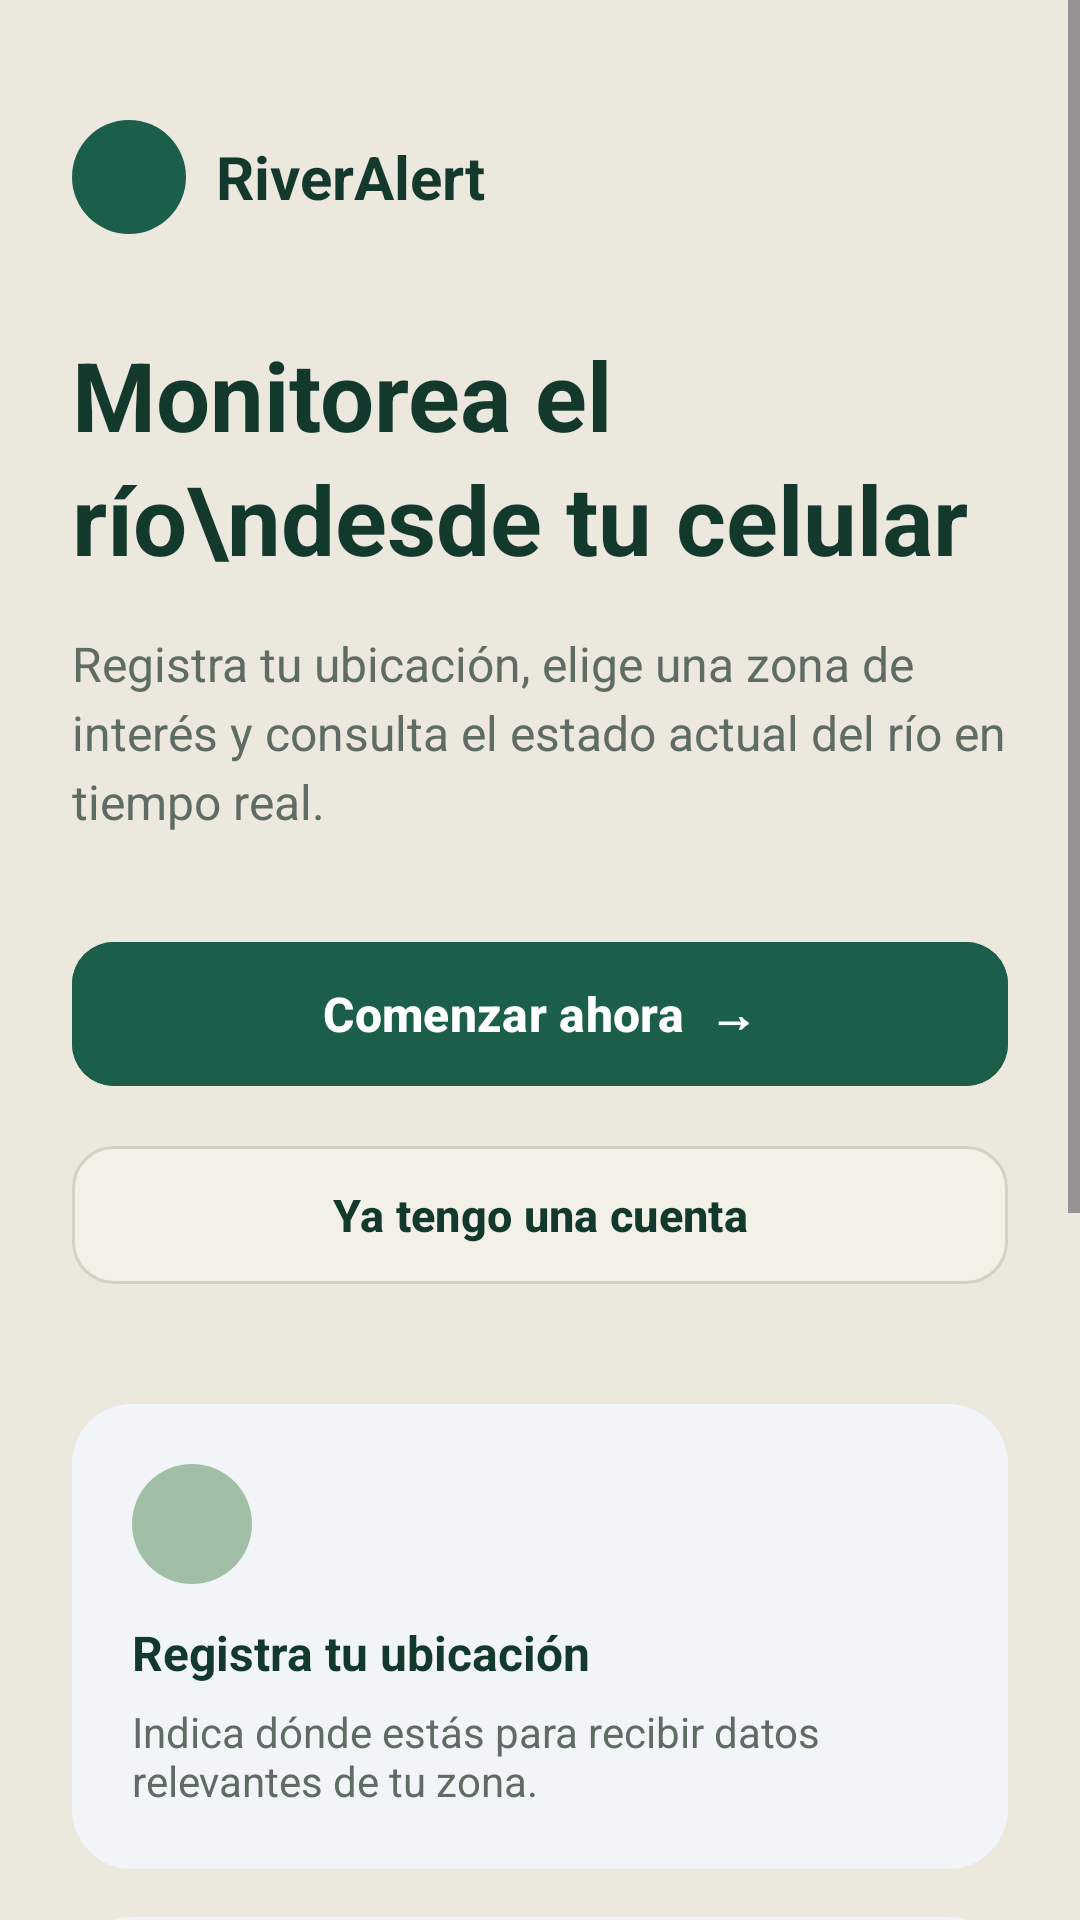

This screen was rendered from an Android layout file. Write that file and the resources it references.
<!-- AndroidManifest.xml: application theme Theme.RioAlert -->
<!-- res/layout/activity_landing.xml -->
<?xml version="1.0" encoding="utf-8"?>
<ScrollView xmlns:android="http://schemas.android.com/apk/res/android"
    xmlns:app="http://schemas.android.com/apk/res-auto"
    android:layout_width="match_parent"
    android:layout_height="match_parent"
    android:background="@color/bg_crema"
    android:fillViewport="true">

    <LinearLayout
        android:layout_width="match_parent"
        android:layout_height="wrap_content"
        android:orientation="vertical"
        android:padding="24dp">

        
        <LinearLayout
            android:layout_width="wrap_content"
            android:layout_height="wrap_content"
            android:layout_marginTop="16dp"
            android:gravity="center_vertical"
            android:orientation="horizontal">

            <ImageView
                android:layout_width="38dp"
                android:layout_height="38dp"
                android:background="@drawable/bg_icon_circle"
                android:backgroundTint="@color/verde_oscuro"
                android:padding="8dp"
                app:tint="@android:color/white" />

            <TextView
                android:layout_width="wrap_content"
                android:layout_height="wrap_content"
                android:layout_marginStart="10dp"
                android:text="RiverAlert"
                android:textColor="@color/texto_principal"
                android:textSize="20sp"
                android:textStyle="bold" />
        </LinearLayout>

        
        <TextView
            android:layout_width="match_parent"
            android:layout_height="wrap_content"
            android:layout_marginTop="32dp"
            android:lineSpacingExtra="4dp"
            android:text="Monitorea el río\ndesde tu celular"
            android:textColor="@color/texto_principal"
            android:textSize="32sp"
            android:textStyle="bold" />

        
        <TextView
            android:layout_width="match_parent"
            android:layout_height="wrap_content"
            android:layout_marginTop="16dp"
            android:lineSpacingExtra="4dp"
            android:text="Registra tu ubicación, elige una zona de interés y consulta el estado actual del río en tiempo real."
            android:textColor="@color/texto_secundario"
            android:textSize="16sp" />

        
        <com.google.android.material.button.MaterialButton
            android:id="@+id/btnComenzar"
            android:layout_width="match_parent"
            android:layout_height="56dp"
            android:layout_marginTop="32dp"
            android:backgroundTint="@color/verde_oscuro"
            android:text="Comenzar ahora  →"
            android:textAllCaps="false"
            android:textColor="@android:color/white"
            android:textSize="16sp"
            android:textStyle="bold"
            app:cornerRadius="14dp" />

        
        <com.google.android.material.button.MaterialButton
            android:id="@+id/btnTengoCuenta"
            android:layout_width="match_parent"
            android:layout_height="54dp"
            android:layout_marginTop="12dp"
            android:backgroundTint="@color/input_fondo"
            android:elevation="0dp"
            android:text="Ya tengo una cuenta"
            android:textAllCaps="false"
            android:textColor="@color/texto_principal"
            android:textSize="15sp"
            android:textStyle="bold"
            app:cornerRadius="14dp"
            app:strokeColor="@color/input_borde"
            app:strokeWidth="1dp" />

        
        <LinearLayout
            android:layout_width="match_parent"
            android:layout_height="wrap_content"
            android:layout_marginTop="36dp"
            android:orientation="vertical">

            
            <LinearLayout
                android:layout_width="match_parent"
                android:layout_height="wrap_content"
                android:layout_marginBottom="16dp"
                android:background="@drawable/bg_feature_card"
                android:orientation="vertical"
                android:padding="20dp">

                <ImageView
                    android:layout_width="40dp"
                    android:layout_height="40dp"
                    android:background="@drawable/bg_icon_circle"
                    android:padding="10dp"
                    app:tint="@color/texto_principal" />

                <TextView
                    android:layout_width="wrap_content"
                    android:layout_height="wrap_content"
                    android:layout_marginTop="12dp"
                    android:text="Registra tu ubicación"
                    android:textColor="@color/texto_principal"
                    android:textSize="16sp"
                    android:textStyle="bold" />

                <TextView
                    android:layout_width="wrap_content"
                    android:layout_height="wrap_content"
                    android:layout_marginTop="6dp"
                    android:text="Indica dónde estás para recibir datos relevantes de tu zona."
                    android:textColor="@color/texto_secundario"
                    android:textSize="14sp" />
            </LinearLayout>

            
            <LinearLayout
                android:id="@+id/cardZonaInteres"
                android:layout_width="match_parent"
                android:layout_height="wrap_content"
                android:layout_marginBottom="16dp"
                android:background="@drawable/bg_feature_card"
                android:clickable="true"
                android:focusable="true"
                android:orientation="vertical"
                android:padding="20dp">

                <ImageView
                    android:layout_width="40dp"
                    android:layout_height="40dp"
                    android:background="@drawable/bg_icon_circle"
                    android:padding="10dp"
                    app:tint="@color/texto_principal" />

                <TextView
                    android:layout_width="wrap_content"
                    android:layout_height="wrap_content"
                    android:layout_marginTop="12dp"
                    android:text="Elige tu zona de interés"
                    android:textColor="@color/texto_principal"
                    android:textSize="16sp"
                    android:textStyle="bold" />

                <TextView
                    android:layout_width="wrap_content"
                    android:layout_height="wrap_content"
                    android:layout_marginTop="6dp"
                    android:text="Selecciona el tramo de río que quieres seguir."
                    android:textColor="@color/texto_secundario"
                    android:textSize="14sp" />
            </LinearLayout>

            
            <LinearLayout
                android:layout_width="match_parent"
                android:layout_height="wrap_content"
                android:layout_marginBottom="24dp"
                android:background="@drawable/bg_feature_card"
                android:orientation="vertical"
                android:padding="20dp">

                <ImageView
                    android:layout_width="40dp"
                    android:layout_height="40dp"
                    android:background="@drawable/bg_icon_circle"
                    android:padding="10dp"
                    app:tint="@color/texto_principal" />

                <TextView
                    android:layout_width="wrap_content"
                    android:layout_height="wrap_content"
                    android:layout_marginTop="12dp"
                    android:text="Estado y nivel actual"
                    android:textColor="@color/texto_principal"
                    android:textSize="16sp"
                    android:textStyle="bold" />

                <TextView
                    android:layout_width="wrap_content"
                    android:layout_height="wrap_content"
                    android:layout_marginTop="6dp"
                    android:text="Consulta el nivel, caudal y estado del río al instante."
                    android:textColor="@color/texto_secundario"
                    android:textSize="14sp" />
            </LinearLayout>

        </LinearLayout>

    </LinearLayout>
</ScrollView>
<!-- resources referenced by this layout -->
<resources>
  <color name="bg_crema">#ECE8DD</color>
  <color name="input_borde">#D5D0C3</color>
  <color name="input_fondo">#F3F0E8</color>
  <color name="texto_principal">#13382C</color>
  <color name="texto_secundario">#5E6C63</color>
  <color name="verde_oscuro">#1B5E4A</color>
  <!-- drawable bg_feature_card (drawable) -->
  <?xml version="1.0" encoding="utf-8"?>
  <shape xmlns:android="http://schemas.android.com/apk/res/android"
      android:shape="rectangle">
      <solid android:color="@color/card_bg_claro" />
      <corners android:radius="20dp" />
  </shape>
  <!-- drawable bg_icon_circle (drawable) -->
  <?xml version="1.0" encoding="utf-8"?>
  <shape xmlns:android="http://schemas.android.com/apk/res/android"
      android:shape="oval">
      <solid android:color="@color/verde_oliva_claro" />
  </shape>
  <style name="Theme.RioAlert" parent="Base.Theme.RioAlert" />
  <color name="card_bg_claro">#F2F5F8</color>
  <color name="verde_oliva_claro">#A3BEA6</color>
  <style name="Base.Theme.RioAlert" parent="Theme.Material3.DayNight.NoActionBar">
          
          
      </style>
</resources>
